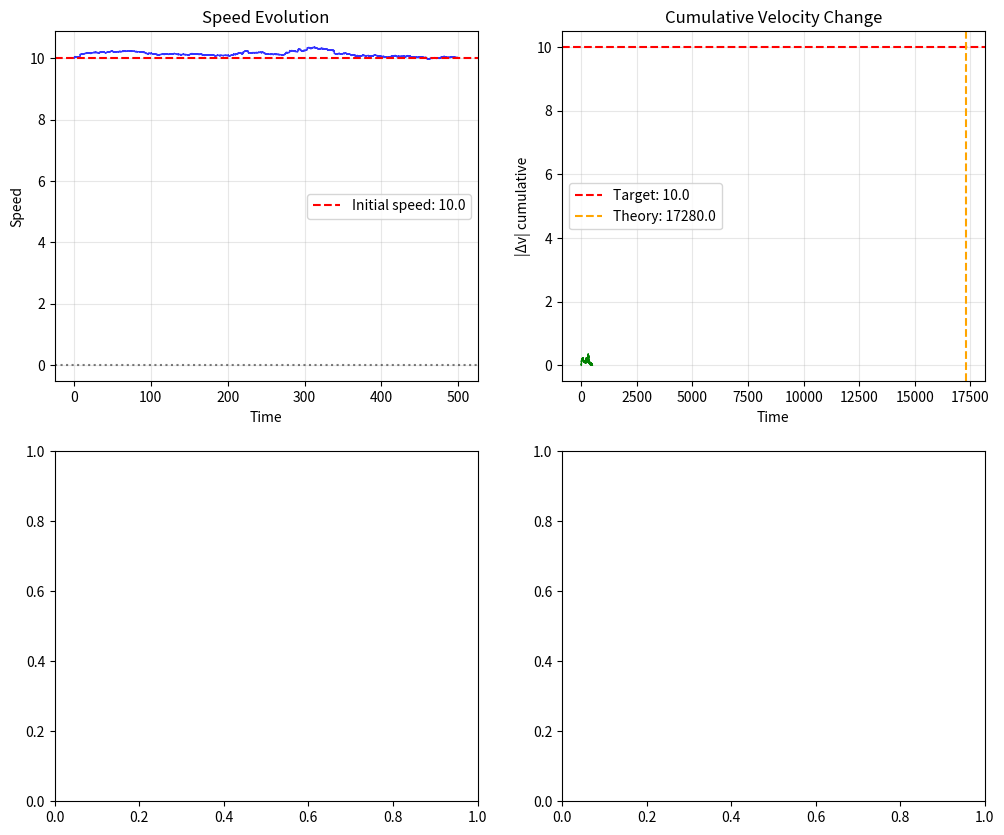

This chart was generated by the following Python code: (Note: this script raises an exception after producing the figure.)
"""
Two-Body Relaxation Time Numerical Experiment

This module implements a numerical simulation to study gravitational relaxation
of a test particle moving through a medium of field particles. The experiment
tests the time it takes for cumulative velocity changes to equal the initial velocity.

Author: AI Assistant (GitHub Copilot)
Date: August 2025
"""

import numpy as np
import matplotlib.pyplot as plt
from scipy import stats
import time


def impulse_approximation(v_rel, b, M, G):
    """
    Calculate velocity change from gravitational encounter using impulse approximation.
    
    Parameters:
    -----------
    v_rel : float
        Relative velocity between test particle and field particle
    b : float
        Impact parameter
    M : float
        Mass of field particle
    G : float
        Gravitational constant
        
    Returns:
    --------
    delta_v : float
        Magnitude of velocity change
    """
    # Avoid division by zero
    if b == 0:
        b = 1e-10
    
    # Gravitational focusing parameter
    p = G * M / (b * v_rel**2)
    
    # Scattering angle (small angle approximation for p << 1)
    if p < 0.1:
        theta = 2 * p  # Small angle approximation
    else:
        theta = 2 * np.arctan(p)  # Full expression
    
    # Velocity change magnitude
    delta_v = v_rel * theta
    
    return delta_v


def generate_encounter(R,nparticles):
    """
    Generate random encounter geometry within cylinder.
    
    Parameters:
    -----------
    R : float
        Cylinder radius
        
    Returns:
    --------
    b : float
        Impact parameter (0 to R)
    phi : float
        Azimuthal angle (0 to 2π)
    """
    # Impact parameter - uniform distribution in area gives sqrt(random)
    b = R * np.sqrt(np.random.random(nparticles))
    
    # Azimuthal angle - uniform distribution
    phi = 2 * np.pi * np.random.random(nparticles)
    
    return b, phi


def apply_velocity_change(velocity_vector, delta_v, phi):
    """
    Apply velocity change to test particle in random perpendicular direction.
    
    Parameters:
    -----------
    velocity_vector : array
        Current velocity vector [vx, vy, vz]
    delta_v : float
        Magnitude of velocity change
    phi : float
        Azimuthal angle for random direction
        
    Returns:
    --------
    new_velocity : array
        Updated velocity vector
    """
    # Assume motion primarily in z-direction
    # Apply perturbation in x-y plane
    delta_vx = delta_v * np.cos(phi)
    delta_vy = delta_v * np.sin(phi)
    
    # Small longitudinal component (energy conservation approximately)
    delta_vz = -0.1 * delta_v * np.random.choice([-1, 1])
    
    new_velocity = velocity_vector + np.array([delta_vx, delta_vy, delta_vz])
    
    return new_velocity


def theoretical_relaxation_time(v0, n, M, m, G, R):
    """
    Calculate theoretical relaxation time using Chandrasekhar's formula.
    
    Parameters:
    -----------
    v0 : float
        Initial velocity
    n : float
        Number density of field particles
    M : float
        Mass of field particles
    m : float
        Mass of test particle
    G : float
        Gravitational constant
    R : float
        Maximum impact parameter (cylinder radius)
        
    Returns:
    --------
    t_relax : float
        Theoretical relaxation time
    """
    # Coulomb logarithm (gravitational)
    Lambda = R * v0**2 / (G * M)
    ln_Lambda = np.log(max(Lambda, 2.0))  # Ensure ln_Lambda > 0
    
    # Relaxation time (Chandrasekhar formula)
    t_relax = v0**3 / (4 * np.pi * G**2 * M**2 * n * ln_Lambda)
    
    return t_relax


def run_single_timestep(velocity_vector, dt, n, R, M, G):
    """
    Evolve system for one time step.
    
    Parameters:
    -----------
    velocity_vector : array
        Current velocity vector
    dt : float
        Time step
    n : float
        Number density
    R : float
        Cylinder radius
    M : float
        Field particle mass
    G : float
        Gravitational constant
        
    Returns:
    --------
    new_velocity : array
        Updated velocity vector
    n_encounters : int
        Number of encounters in this timestep
    """
    # Current speed
    speed = np.linalg.norm(velocity_vector)
    
    # Distance traveled in this time step
    dx = speed * dt
    
    # Volume of cylinder slice
    dV = np.pi * R**2 * dx
    
    # Expected number of encounters
    lambda_encounters = n * dV
    
    # Generate actual number of encounters (Poisson process)
    n_encounters = np.random.poisson(lambda_encounters)
    
    # Process each encounter
    new_velocity = velocity_vector.copy()
    
    # for _ in range(n_encounters):
    # Generate encounter geometry
    b, phi = generate_encounter(R,n_encounters)
        
    # Calculate velocity change
    for i in range(n_encounters):
        v_rel = speed  # Assuming field particles at rest
        delta_v = impulse_approximation(v_rel, b[i], M, G)
        
        # Apply velocity change
        new_velocity = apply_velocity_change(new_velocity, delta_v, phi[i])
    
    return new_velocity, n_encounters



def run_relaxation_experiment(m, M, v0, n, R, G, dt, max_time, verbose=True):
    """
    Run the complete two-body relaxation experiment.
    
    Parameters:
    -----------
    m : float
        Test particle mass
    M : float
        Field particle mass
    v0 : float
        Initial speed
    n : float
        Number density of field particles
    R : float
        Cylinder radius
    G : float
        Gravitational constant
    dt : float
        Time step
    max_time : float
        Maximum simulation time
    verbose : bool
        Print progress updates
        
    Returns:
    --------
    results : dict
        Dictionary containing time series data and final statistics
    """
    if verbose:
        print("Starting two-body relaxation experiment...")
        print(f"Initial conditions: v0={v0}, n={n}, M={M}, R={R}")
    
    # Initialize
    t = 0
    velocity_vector = np.array([0, 0, v0])  # Initial velocity in z-direction
    
    # Storage arrays
    times = []
    speeds = []
    velocity_vectors = []
    delta_v_cumulative = []
    encounter_counts = []
    
    # Calculate theoretical prediction
    t_theory = theoretical_relaxation_time(v0, n, M, m, G, R)
    if verbose:
        print(f"Theoretical relaxation time: {t_theory:.2f}")
    
    start_time = time.time()
    
    # Main evolution loop
    while t < max_time:
        # Store current state
        times.append(t)
        current_speed = np.linalg.norm(velocity_vector)
        speeds.append(current_speed)
        velocity_vectors.append(velocity_vector.copy())
        
        # Calculate cumulative change from initial velocity
        delta_v_cum = abs(current_speed - v0)
        delta_v_cumulative.append(delta_v_cum)
        
        # Check stopping condition
        if delta_v_cum >= v0:
            if verbose:
                print(f"Relaxation achieved at t = {t:.2f}")
                print(f"Final speed: {current_speed:.3f} (initial: {v0:.3f})")
            break
        
        # Evolve one time step
        velocity_vector, n_enc = run_single_timestep(velocity_vector, dt, n, R, M, G)
        encounter_counts.append(n_enc)
        
        t += dt
        
        # Progress update
        if verbose and len(times) % 1000 == 0:
            elapsed = time.time() - start_time
            print(f"t = {t:.1f}, speed = {current_speed:.3f}, "
                  f"Δv_cum = {delta_v_cum:.3f}, encounters = {n_enc}, "
                  f"elapsed = {elapsed:.1f}s")
    
    # Compile results
    results = {
        'times': np.array(times),
        'speeds': np.array(speeds),
        'velocity_vectors': np.array(velocity_vectors),
        'delta_v_cumulative': np.array(delta_v_cumulative),
        'encounter_counts': np.array(encounter_counts),
        'relaxation_time_numerical': t if delta_v_cumulative[-1] >= v0 else None,
        'relaxation_time_theoretical': t_theory,
        'final_speed': np.linalg.norm(velocity_vector),
        'initial_speed': v0,
        'total_encounters': np.sum(encounter_counts),
        'parameters': {
            'm': m, 'M': M, 'v0': v0, 'n': n, 'R': R, 'G': G, 'dt': dt
        }
    }
    
    if verbose:
        print(f"\nExperiment completed!")
        print(f"Total simulation time: {time.time() - start_time:.1f} seconds")
        print(f"Total encounters: {results['total_encounters']}")
        
    return results


def plot_results(results, save_filename=None):
    """
    Create comprehensive plots of the relaxation experiment results.
    
    Parameters:
    -----------
    results : dict
        Results dictionary from run_relaxation_experiment
    save_filename : str, optional
        Filename to save the plot
    """
    fig, axes = plt.subplots(2, 2, figsize=(12, 10))
    
    times = results['times']
    speeds = results['speeds']
    delta_v_cum = results['delta_v_cumulative']
    v0 = results['initial_speed']
    t_theory = results['relaxation_time_theoretical']
    t_numerical = results['relaxation_time_numerical']
    
    # Speed evolution
    axes[0, 0].plot(times, speeds, 'b-', linewidth=1, alpha=0.8)
    axes[0, 0].axhline(v0, color='r', linestyle='--', label=f'Initial speed: {v0:.1f}')
    axes[0, 0].axhline(0, color='k', linestyle=':', alpha=0.5)
    axes[0, 0].set_xlabel('Time')
    axes[0, 0].set_ylabel('Speed')
    axes[0, 0].set_title('Speed Evolution')
    axes[0, 0].legend()
    axes[0, 0].grid(True, alpha=0.3)
    
    # Cumulative velocity change
    axes[0, 1].plot(times, delta_v_cum, 'g-', linewidth=1)
    axes[0, 1].axhline(v0, color='r', linestyle='--', label=f'Target: {v0:.1f}')
    if t_theory is not None:
        axes[0, 1].axvline(t_theory, color='orange', linestyle='--', 
                          label=f'Theory: {t_theory:.1f}')
    if t_numerical is not None:
        axes[0, 1].axvline(t_numerical, color='purple', linestyle='-', 
                          label=f'Numerical: {t_numerical:.1f}')
    axes[0, 1].set_xlabel('Time')
    axes[0, 1].set_ylabel('|Δv| cumulative')
    axes[0, 1].set_title('Cumulative Velocity Change')
    axes[0, 1].legend()
    axes[0, 1].grid(True, alpha=0.3)
    
    # Encounter rate
    if len(results['encounter_counts']) > 0:
        axes[1, 0].plot(times[:-1], results['encounter_counts'], 'r-', alpha=0.6)
        axes[1, 0].set_xlabel('Time')
        axes[1, 0].set_ylabel('Encounters per timestep')
        axes[1, 0].set_title('Encounter Rate')
        axes[1, 0].grid(True, alpha=0.3)
    
    # Velocity components
    vel_vectors = results['velocity_vectors']
    axes[1, 1].plot(times, vel_vectors[:, 0], label='vx', alpha=0.8)
    axes[1, 1].plot(times, vel_vectors[:, 1], label='vy', alpha=0.8)
    axes[1, 1].plot(times, vel_vectors[:, 2], label='vz', alpha=0.8)
    axes[1, 1].set_xlabel('Time')
    axes[1, 1].set_ylabel('Velocity components')
    axes[1, 1].set_title('Velocity Vector Components')
    axes[1, 1].legend()
    axes[1, 1].grid(True, alpha=0.3)
    
    plt.tight_layout()
    
    if save_filename:
        plt.savefig(save_filename, dpi=300, bbox_inches='tight')
        print(f"Plot saved as {save_filename}")
    
    plt.show()


def parameter_study(base_params, vary_param, param_values, max_time=1000):
    """
    Run parameter study varying one parameter while keeping others fixed.
    
    Parameters:
    -----------
    base_params : dict
        Base parameter set
    vary_param : str
        Name of parameter to vary
    param_values : array
        Values of the parameter to test
    max_time : float
        Maximum simulation time for each run
        
    Returns:
    --------
    study_results : dict
        Results for each parameter value
    """
    print(f"Running parameter study varying {vary_param}...")
    
    study_results = {
        'param_values': param_values,
        'relaxation_times_numerical': [],
        'relaxation_times_theoretical': [],
        'final_speeds': []
    }
    
    for i, param_val in enumerate(param_values):
        print(f"\n--- Run {i+1}/{len(param_values)}: {vary_param} = {param_val} ---")
        
        # Update parameters
        params = base_params.copy()
        params[vary_param] = param_val
        
        # Run experiment
        results = run_relaxation_experiment(
            params['m'], params['M'], params['v0'], params['n'], 
            params['R'], params['G'], params['dt'], max_time, verbose=False
        )
        
        # Store results
        study_results['relaxation_times_numerical'].append(results['relaxation_time_numerical'])
        study_results['relaxation_times_theoretical'].append(results['relaxation_time_theoretical'])
        study_results['final_speeds'].append(results['final_speed'])
        
        print(f"Relaxation time: {results['relaxation_time_numerical']:.2f} "
              f"(theory: {results['relaxation_time_theoretical']:.2f})")
    
    return study_results


def main_experiment(m=1.0, M=1.0, v0=10.0, n=1e-3, R=100.0, G=1.0, dt=0.01, max_time=1000.0):
    """
    Main function to run the two-body relaxation experiment with specified parameters.
    
    This is the primary interface for running the experiment from a notebook.
    
    Parameters:
    -----------
    m : float, default=1.0
        Test particle mass
    M : float, default=1.0  
        Field particle mass
    v0 : float, default=10.0
        Initial speed
    n : float, default=1e-3
        Number density of field particles
    R : float, default=100.0
        Cylinder radius
    G : float, default=1.0
        Gravitational constant
    dt : float, default=0.01
        Time step
    max_time : float, default=1000.0
        Maximum simulation time
        
    Returns:
    --------
    results : dict
        Complete results dictionary
    """
    print("="*60)
    print("TWO-BODY GRAVITATIONAL RELAXATION EXPERIMENT")
    print("="*60)
    
    # Run the experiment
    results = run_relaxation_experiment(m, M, v0, n, R, G, dt, max_time)
    
    # Create plots
    plot_results(results)
    
    # Print summary
    print("\n" + "="*60)
    print("EXPERIMENT SUMMARY")
    print("="*60)
    print(f"Theoretical relaxation time: {results['relaxation_time_theoretical']:.2f}")
    print(f"Numerical relaxation time:   {results['relaxation_time_numerical']}")
    print(f"Ratio (numerical/theory):    {results['relaxation_time_numerical']/results['relaxation_time_theoretical']:.2f}" 
          if results['relaxation_time_numerical'] else "N/A")
    print(f"Initial speed:               {results['initial_speed']:.2f}")
    print(f"Final speed:                 {results['final_speed']:.2f}")
    print(f"Total encounters:            {results['total_encounters']}")
    
    return results


if __name__ == "__main__":
    # Example usage
    results = main_experiment(
        m=1.0,      # Test particle mass
        M=1.0,      # Field particle mass  
        v0=10.0,    # Initial velocity
        n=5e-4,     # Number density
        R=100.0,    # Cylinder radius
        G=1.0,      # Gravitational constant
        dt=0.01,    # Time step
        max_time=500.0  # Maximum time
    )
